Run: headless pygame with SDL's dummy video driver; simulated clock (each Clock.tick advances the game by its frame time, no real sleeping); random seed 0; keys injected as events and as key.get_pressed() state; no mouse input.
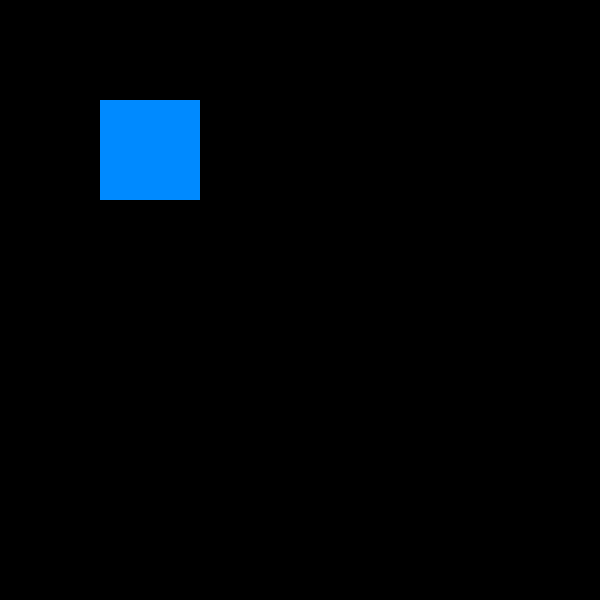
Frame 1 of 4 · flips 1–60 · no input
Frame 2 of 4 · flips 61–180 · tapped SPACE, RETURN · held RIGHT (→), D · screen unchanged from frame 1, image omitted
Frame 3 of 4 · flips 181–300 · held DOWN (↓), S · screen unchanged from frame 2, image omitted
Frame 4 of 4 · flips 301–420 · held LEFT (←), A, UP (↑), W · screen unchanged from frame 3, image omitted

The pygame program that drew these frames:

import pygame

WIDTH, HEIGHT = (600,600)
pygame.init()
WIN = pygame.display.set_mode((WIDTH, HEIGHT))
pygame.display.set_caption("single pendulum")

# constants
FPS = 60
black = (0,0,0)
blue = (0, 138, 255)
white = (255,255,255)


def draw():
    WIN.fill(black)
    pygame.draw.rect(WIN, blue, (100,100,100,100))

    pygame.display.update()





def main():
    run = True
    clock = pygame.time.Clock()
    while run:
        for event in pygame.event.get():
            if event.type == pygame.QUIT:
                run = False

        draw()
        clock.tick(FPS)



main()
